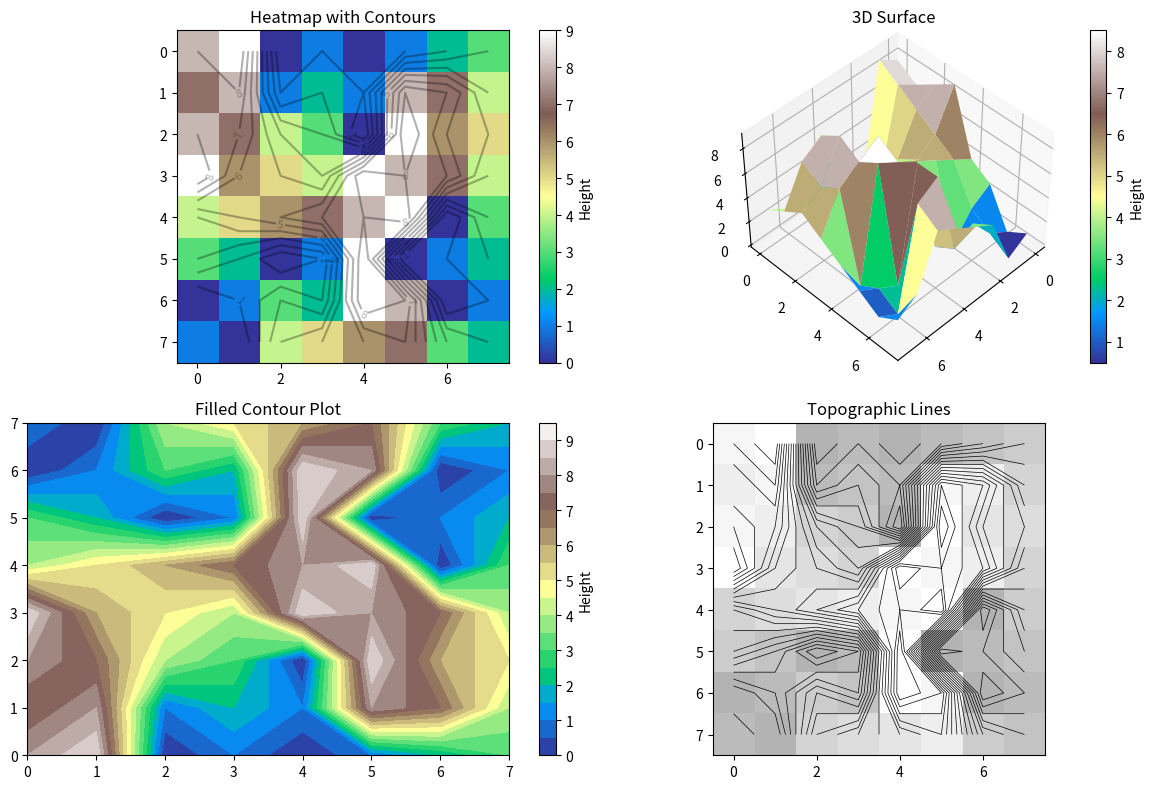
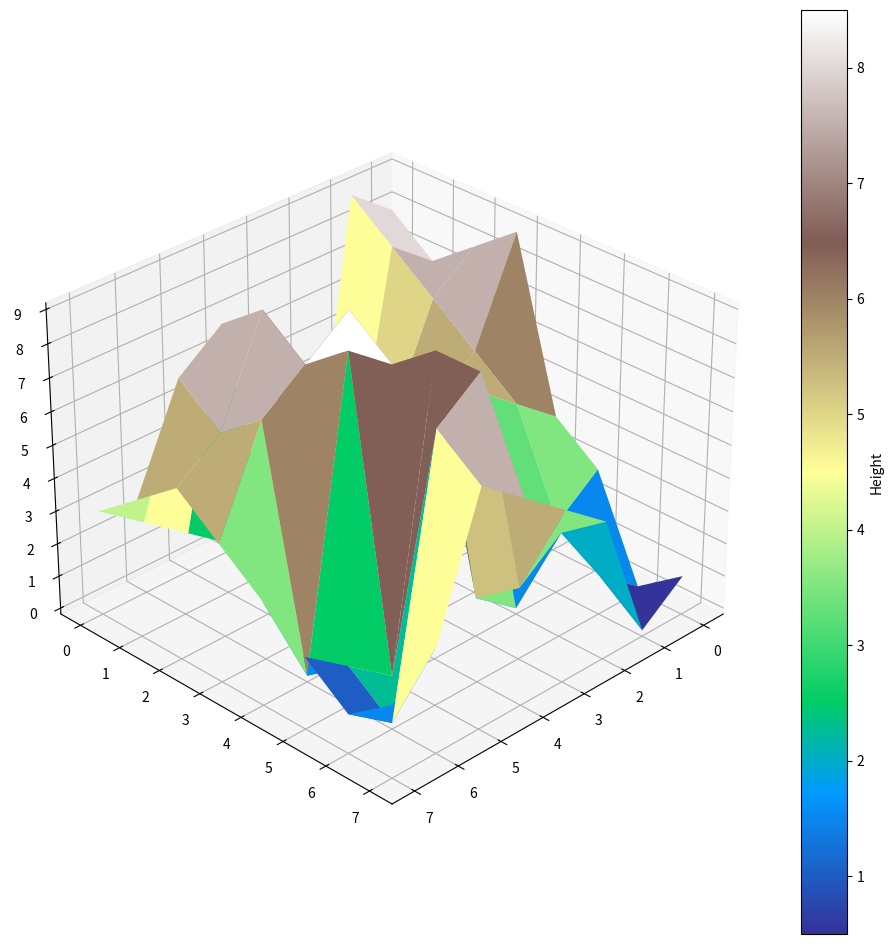
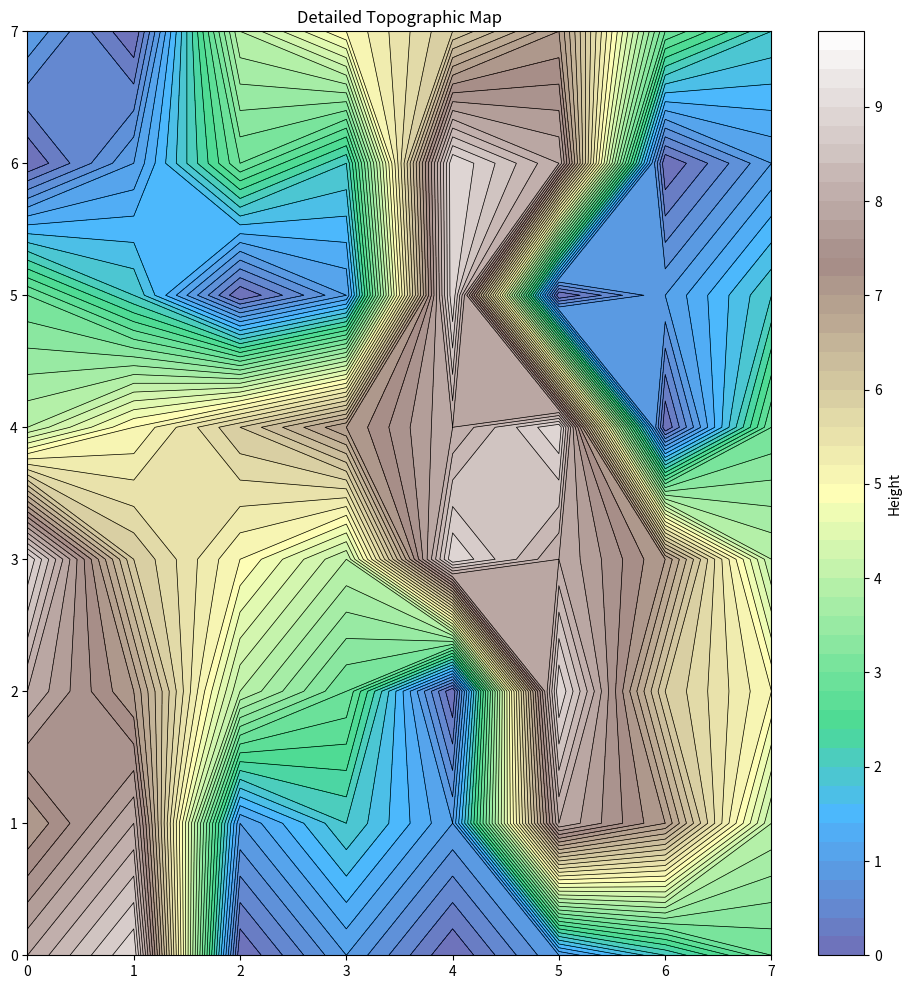

These figures' Python source, in order:
import numpy as np
import matplotlib.pyplot as plt
from matplotlib import colors
import seaborn as sns
from mpl_toolkits.mplot3d import Axes3D

def create_topographic_visualizations(grid, output_prefix="topo"):
    """
    Create multiple visualizations of the topographic map.
    
    Args:
        grid: 2D numpy array of heights
        output_prefix: prefix for saving output files
    """
    # Convert grid to numpy array if it isn't already
    grid = np.array(grid)
    
    # Set up the figure size and DPI for high quality
    plt.figure(figsize=(12, 8), dpi=300)
    
    # Style 1: Heatmap with contours
    plt.subplot(221)
    plt.title("Heatmap with Contours")
    # Create contour plot
    contour = plt.contour(grid, levels=np.arange(0, 10, 1), colors='black', alpha=0.3)
    # Add colored heatmap
    plt.imshow(grid, cmap='terrain')
    plt.colorbar(label='Height')
    plt.clabel(contour, inline=True, fontsize=8)
    
    # Style 2: 3D Surface Plot
    ax = plt.subplot(222, projection='3d')
    plt.title("3D Surface")
    x, y = np.meshgrid(np.arange(grid.shape[1]), np.arange(grid.shape[0]))
    surf = ax.plot_surface(x, y, grid, cmap='terrain', 
                          linewidth=0, antialiased=True)
    plt.colorbar(surf, label='Height')
    ax.view_init(elev=45, azim=45)
    
    # Style 3: Filled Contour Plot
    plt.subplot(223)
    plt.title("Filled Contour Plot")
    plt.contourf(grid, levels=np.arange(0, 10, 0.5), cmap='terrain')
    plt.colorbar(label='Height')
    
    # Style 4: Topographic Lines Only
    plt.subplot(224)
    plt.title("Topographic Lines")
    plt.contour(grid, levels=np.arange(0, 10, 0.5), 
                colors='black', linewidths=0.5)
    plt.imshow(grid, cmap='gray', alpha=0.3)
    
    # Adjust layout and save
    plt.tight_layout()
    plt.savefig(f"{output_prefix}_combined.png", bbox_inches='tight', dpi=300)
    plt.close()
    
    # Create individual high-resolution plots
    
    # 3D Surface with different viewing angles
    fig = plt.figure(figsize=(12, 12), dpi=300)
    ax = fig.add_subplot(111, projection='3d')
    surf = ax.plot_surface(x, y, grid, cmap='terrain', 
                          linewidth=0, antialiased=True)
    plt.colorbar(surf, label='Height')
    ax.view_init(elev=30, azim=45)
    plt.savefig(f"{output_prefix}_3d_surface.png", bbox_inches='tight', dpi=300)
    plt.close()
    
    # Detailed contour map
    plt.figure(figsize=(12, 12), dpi=300)
    plt.contour(grid, levels=np.arange(0, 10, 0.2), 
                colors='black', linewidths=0.5)
    plt.contourf(grid, levels=np.arange(0, 10, 0.2), 
                 cmap='terrain', alpha=0.7)
    plt.colorbar(label='Height')
    plt.title("Detailed Topographic Map")
    plt.savefig(f"{output_prefix}_detailed_contour.png", 
                bbox_inches='tight', dpi=300)
    plt.close()

# Example usage with test data
def create_sample_visualization():
    """
    Create a sample visualization using test data from the puzzle
    """
    # Sample grid from the puzzle
    test_grid = """
    89010123
    78121874
    87430965
    96549874
    45678903
    32019012
    01329801
    10456732
    """
    
    # Convert string to numpy array
    grid = np.array([[int(c) for c in line.strip()] 
                     for line in test_grid.strip().split('\n')])
    
    # Create visualizations
    create_topographic_visualizations(grid, "sample_topo")

if __name__ == "__main__":
    # Create sample visualization
    create_sample_visualization()
    
    # If you have your input file:
    try:
        with open('input.txt', 'r') as f:
            grid = np.array([[int(c) for c in line.strip()] 
                            for line in f.readlines()])
            create_topographic_visualizations(grid, "puzzle_topo")
    except FileNotFoundError:
        print("input.txt not found, only sample visualization created")
